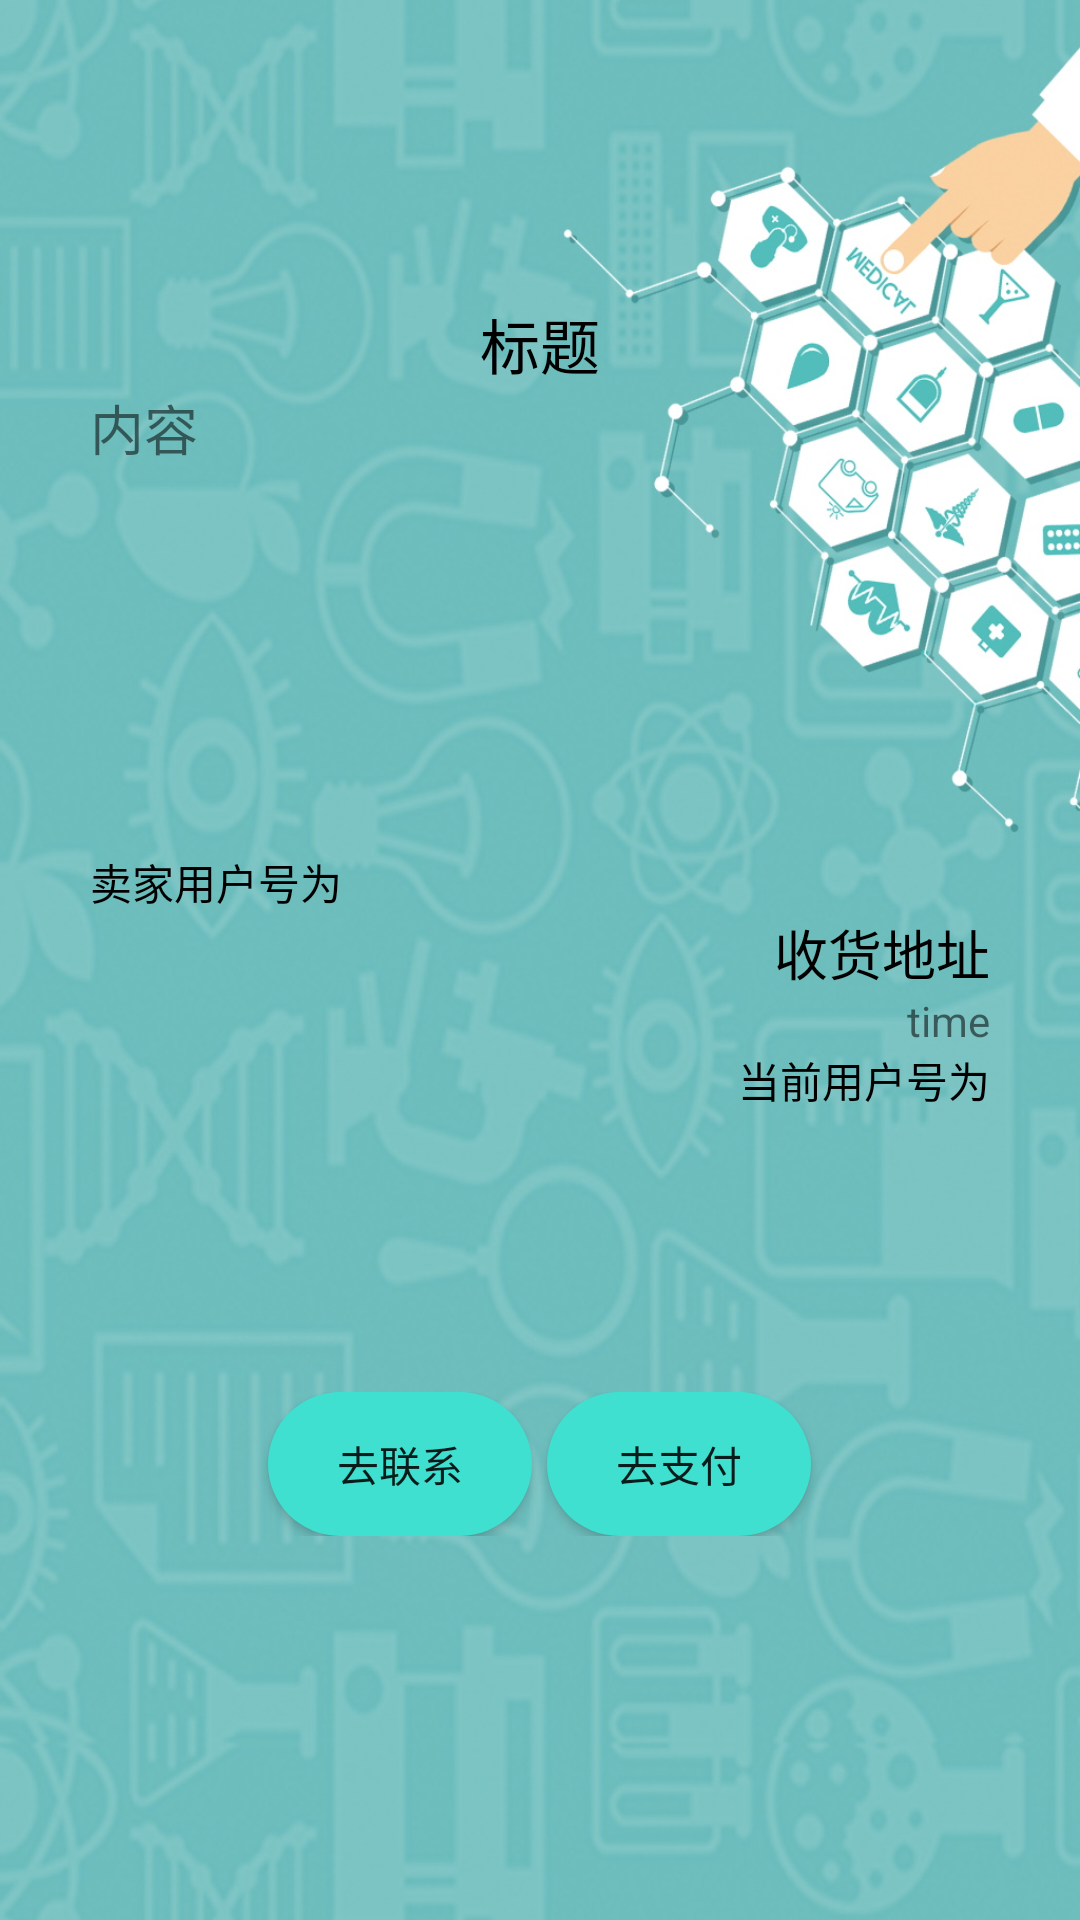

Produce the Android XML layout that renders to this screen, including the resource entries it uses.
<!-- AndroidManifest.xml: application theme Theme.CampusLink -->
<!-- res/layout/activity_show_tran.xml -->
<?xml version="1.0" encoding="utf-8"?>
<RelativeLayout xmlns:android="http://schemas.android.com/apk/res/android"
    xmlns:app="http://schemas.android.com/apk/res-auto"
    xmlns:tools="http://schemas.android.com/tools"
    android:layout_width="match_parent"
    android:layout_height="match_parent"
    android:background="@drawable/loginbackground">

    <include layout="@layout/layout_tran_item" />

    <LinearLayout
        android:layout_centerHorizontal="true"
        android:layout_alignParentBottom="true"
        android:layout_marginBottom="128dp"
        android:layout_width="match_parent"
        android:layout_height="wrap_content"
        android:gravity="center_horizontal"
        android:orientation="horizontal">

        <Button
            android:id="@+id/stran_btn_toTalk"
            android:text="去联系"
            android:background="@drawable/shape_button"
            android:layout_width="wrap_content"
            android:layout_height="wrap_content"/>

        <TextView
            android:layout_width="5dp"
            android:layout_height="wrap_content"/>

        <Button
            android:id="@+id/stran_btn_toPay"
            android:text="去支付"
            android:background="@drawable/shape_button"
            android:layout_width="wrap_content"
            android:layout_height="wrap_content"/>

    </LinearLayout>


</RelativeLayout>
<!-- res/layout/layout_tran_item.xml (included above) -->
<?xml version="1.0" encoding="utf-8"?>
<LinearLayout xmlns:android="http://schemas.android.com/apk/res/android"
    android:layout_width="match_parent"
    android:layout_height="match_parent"
    android:id="@+id/tran_ll_layout"
    android:layout_marginHorizontal="20dp"
    android:layout_marginVertical="100dp"
    android:background="@drawable/shape_corner"
    android:orientation="vertical">

        <TextView
            android:id="@+id/settle_tv_title"
            android:layout_width="match_parent"
            android:layout_height="wrap_content"
            android:gravity="center"
            android:text="标题"
            android:textColor="@color/black"
            android:textSize="20sp" />

        <TextView
            android:id="@+id/settle_tv_content"
            android:layout_width="match_parent"
            android:layout_height="wrap_content"
            android:layout_marginHorizontal="10dp"
            android:text="内容"
            android:textSize="18sp" />

        <ImageView
            android:id="@+id/settle_img_pic"
            android:layout_width="128dp"
            android:layout_height="128dp"
            android:layout_gravity="center" />

        <TextView
            android:id="@+id/settle_tv_InfoNo"
            android:layout_width="match_parent"
            android:layout_height="wrap_content"
            android:layout_marginHorizontal="10dp"
            android:text="卖家用户号为"
            android:textColor="@color/black" />

        <TextView
            android:id="@+id/settle_tv_place"
            android:layout_width="match_parent"
            android:layout_height="wrap_content"
            android:layout_marginHorizontal="10dp"
            android:gravity="right"
            android:text="收货地址"
            android:textColor="@color/black"
            android:textSize="18sp" />

        <TextView
            android:id="@+id/settle_tv_time"
            android:layout_width="match_parent"
            android:layout_height="wrap_content"
            android:layout_marginHorizontal="10dp"
            android:gravity="right"
            android:text="time" />

        <TextView
            android:id="@+id/settle_tv_myInfoNo"
            android:layout_width="match_parent"
            android:layout_height="wrap_content"
            android:layout_marginHorizontal="10dp"
            android:gravity="right"
            android:text="当前用户号为"
            android:textColor="@color/black" />


</LinearLayout>
<!-- resources referenced by this layout -->
<resources>
  <color name="black">#FF000000</color>
  <!-- drawable loginbackground: png bitmap (drawable, 246962 bytes) -->
  <!-- drawable shape_button (drawable) -->
  <?xml version="1.0" encoding="utf-8"?>
  <shape xmlns:android="http://schemas.android.com/apk/res/android">
      <solid android:color="#40E0D0" />
      <corners android:topLeftRadius="25dp"
          android:topRightRadius="25dp"
          android:bottomRightRadius="25dp"
          android:bottomLeftRadius="25dp"/>
  </shape>
  <style name="Theme.CampusLink" parent="Theme.MaterialComponents.DayNight.DarkActionBar.Bridge">
          
          <item name="colorPrimary">@color/purple_500</item>
          <item name="colorPrimaryVariant">@color/purple_700</item>
          <item name="colorOnPrimary">@color/white</item>
          
          <item name="colorSecondary">@color/teal_200</item>
          <item name="colorSecondaryVariant">@color/teal_700</item>
          <item name="colorOnSecondary">@color/black</item>
          
          <item name="android:statusBarColor" tools:targetApi="l">?attr/colorPrimaryVariant</item>
          
      </style>
  <color name="purple_500">#FF6200EE</color>
  <color name="purple_700">#FF3700B3</color>
  <color name="white">#FFFFFFFF</color>
  <color name="teal_200">#FF03DAC5</color>
  <color name="teal_700">#FF018786</color>
</resources>
